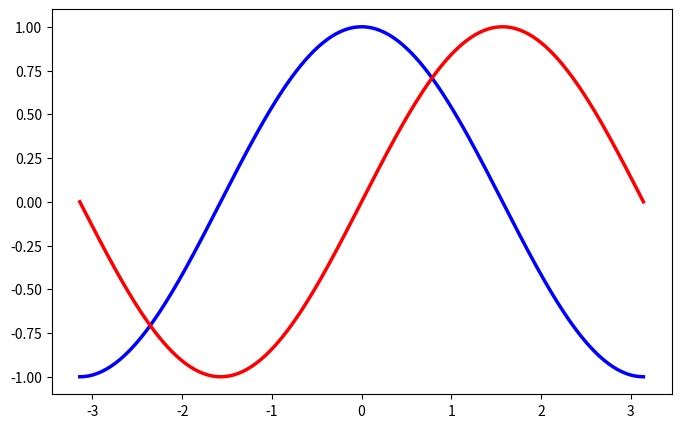

Here is the Python script that generated this plot:
# -----------------------------------------------------------------------------
# Copyright (c) 2015, Nicolas P. Rougier. All Rights Reserved.
# Distributed under the (new) BSD License. See LICENSE.txt for more info.
# -----------------------------------------------------------------------------
import matplotlib.pyplot as plt
import numpy as np

plt.figure(figsize=(8, 5), dpi=80)
plt.subplot(111)

X = np.linspace(-np.pi, np.pi, 256, endpoint=True)
C, S = np.cos(X), np.sin(X)

plt.plot(X, C, color="blue", linewidth=2.5, linestyle="-")
plt.plot(X, S, color="red", linewidth=2.5, linestyle="-")

plt.xlim(X.min() * 1.1, X.max() * 1.1)
plt.ylim(C.min() * 1.1, C.max() * 1.1)

plt.show()
